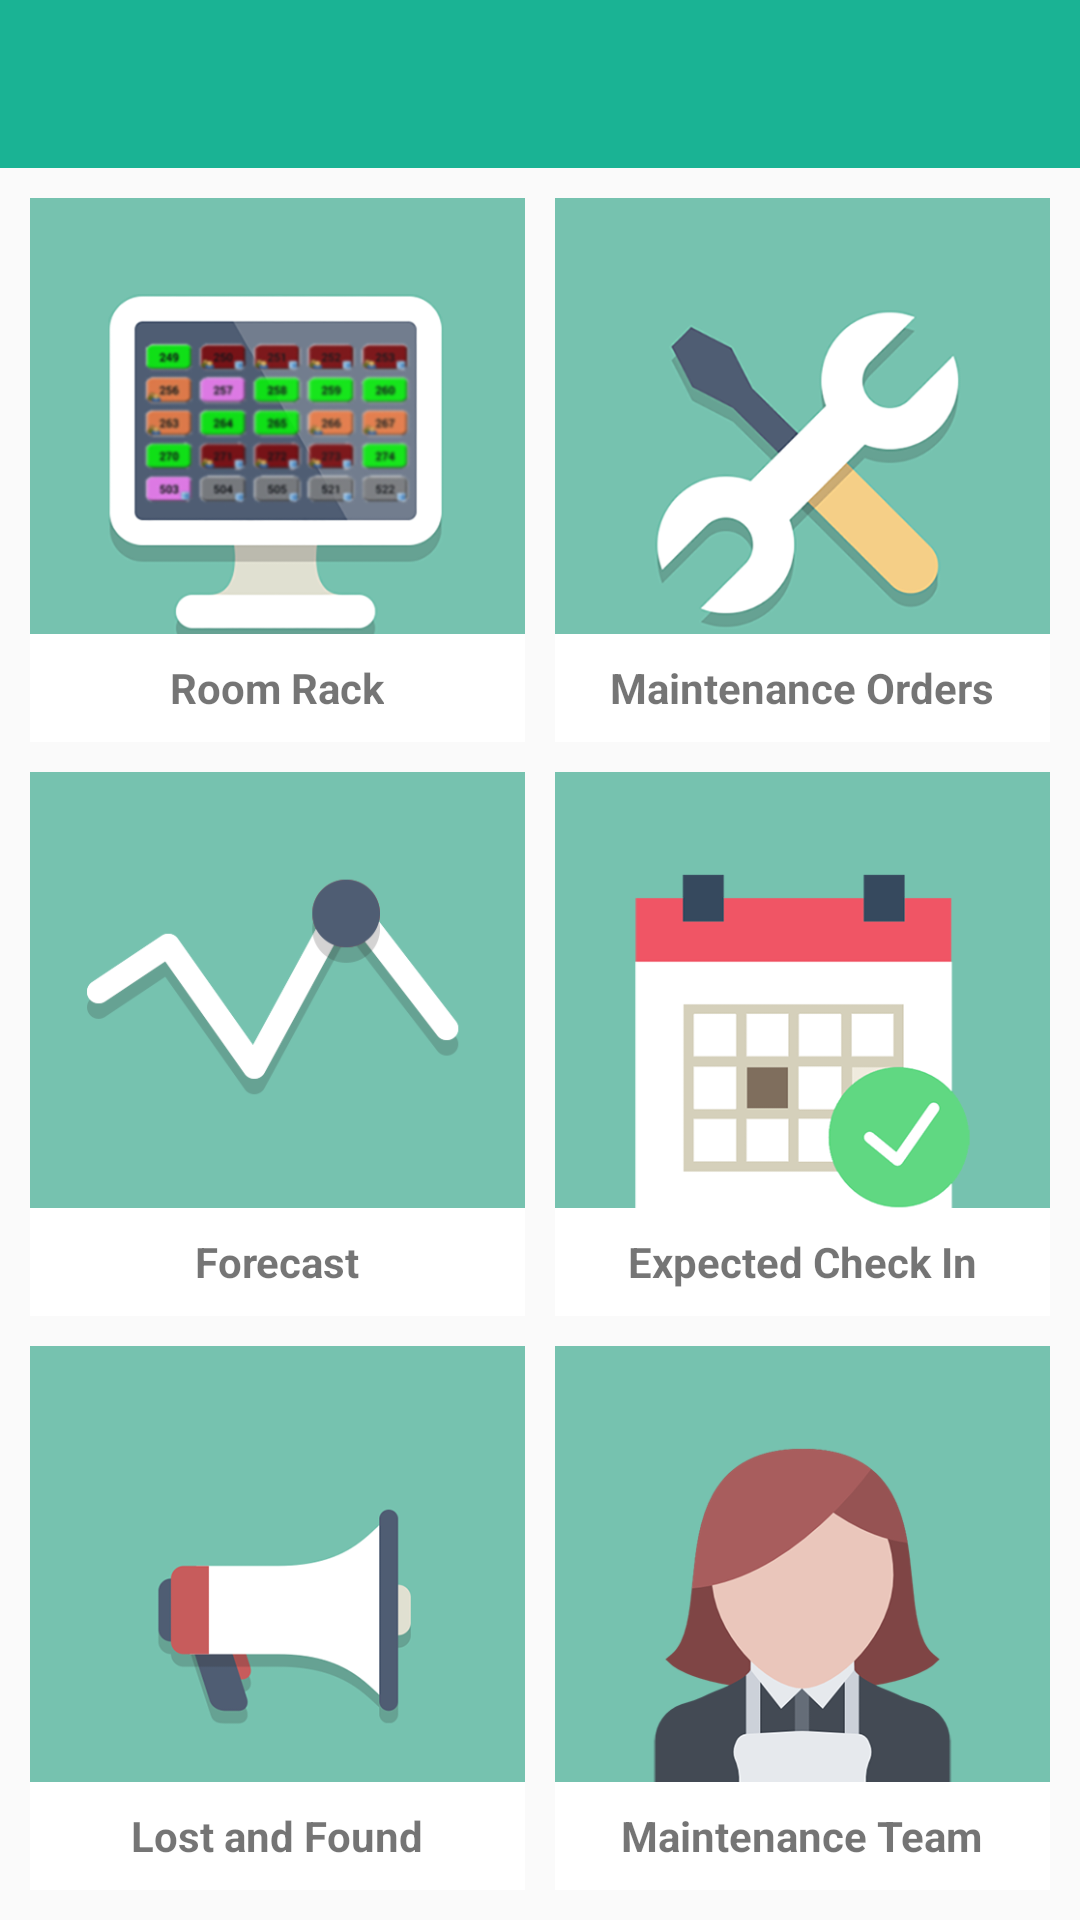

Reconstruct the res/layout file that produces this screen, plus the resources it refers to.
<!-- AndroidManifest.xml: application theme AppThemeNoActionBar -->
<!-- res/layout/activity_home.xml -->
<?xml version="1.0" encoding="utf-8"?>
<RelativeLayout xmlns:android="http://schemas.android.com/apk/res/android"
    xmlns:tools="http://schemas.android.com/tools"
    android:layout_width="match_parent"
    android:layout_height="match_parent"
    android:background="@color/colorSecondaryDark"
    tools:context=".activites.HomeActivity">

    
    <android.support.design.widget.AppBarLayout
        android:id="@+id/appbar"
        android:layout_width="match_parent"
        android:layout_height="wrap_content"
        android:theme="@style/ThemeOverlay.AppCompat.Dark.ActionBar">

        <include layout="@layout/include_toolbar" />

    </android.support.design.widget.AppBarLayout>

    
    <LinearLayout
        android:layout_width="match_parent"
        android:layout_height="match_parent"
        android:layout_below="@+id/appbar"
        android:layout_marginStart="@dimen/dashboard_margin"
        android:layout_marginTop="@dimen/dashboard_margin"
        android:orientation="vertical"
        android:weightSum="3">

        <LinearLayout
            android:layout_width="match_parent"
            android:layout_height="0dp"
            android:layout_marginBottom="@dimen/dashboard_margin"
            android:layout_weight="1"
            android:orientation="horizontal"
            android:weightSum="2">

            
            <RelativeLayout
                android:id="@+id/rl_home_rack_room"
                android:layout_width="0dp"
                android:layout_height="match_parent"
                android:layout_marginEnd="@dimen/dashboard_margin"
                android:layout_weight="1"
                android:foreground="?attr/selectableItemBackgroundBorderless"
                android:background="@color/colorBackGround">

                <android.support.v7.widget.AppCompatImageView
                    android:id="@+id/img_home_rack_room"
                    android:layout_width="match_parent"
                    android:layout_height="match_parent"
                    android:src="@drawable/ic_room_rack" />

                <RelativeLayout
                    android:layout_width="match_parent"
                    android:layout_height="36dp"
                    android:layout_alignParentBottom="true"
                    android:background="#FFFFFF">

                    <android.support.v7.widget.AppCompatTextView
                        android:id="@+id/tv_home_rack_room"
                        android:layout_width="wrap_content"
                        android:layout_height="wrap_content"
                        android:layout_centerInParent="true"
                        android:text="@string/text_room_rack"
                        android:textColor="@color/light_bg_dark_secondary_text"
                        android:textStyle="bold" />

                </RelativeLayout>

            </RelativeLayout>

            
            <RelativeLayout
                android:id="@+id/rl_home_maintenance_orders"
                android:layout_width="0dp"
                android:layout_height="match_parent"
                android:layout_marginEnd="@dimen/dashboard_margin"
                android:layout_weight="1"
                android:foreground="?attr/selectableItemBackgroundBorderless"
                android:background="@color/colorBackGround">

                <android.support.v7.widget.AppCompatImageView
                    android:id="@+id/img_home_maintenance_orders"
                    android:layout_width="match_parent"
                    android:layout_height="match_parent"
                    android:src="@drawable/ic_maintenance_orders" />

                <RelativeLayout
                    android:layout_width="match_parent"
                    android:layout_height="36dp"
                    android:layout_alignParentBottom="true"
                    android:background="#FFFFFF">

                    <android.support.v7.widget.AppCompatTextView
                        android:id="@+id/tv_home_maintenance_orders"
                        android:layout_width="wrap_content"
                        android:layout_height="wrap_content"
                        android:layout_centerInParent="true"
                        android:text="@string/text_maintenance_orders"
                        android:textColor="@color/light_bg_dark_secondary_text"
                        android:textStyle="bold" />

                </RelativeLayout>

            </RelativeLayout>

        </LinearLayout>

        <LinearLayout
            android:layout_width="match_parent"
            android:layout_height="0dp"
            android:layout_marginBottom="@dimen/dashboard_margin"
            android:layout_weight="1"
            android:orientation="horizontal"
            android:weightSum="2">


            
            <RelativeLayout
                android:id="@+id/rl_home_forecast"
                android:layout_width="0dp"
                android:layout_height="match_parent"
                android:layout_marginEnd="@dimen/dashboard_margin"
                android:layout_weight="1"
                android:foreground="?attr/selectableItemBackgroundBorderless"
                android:background="@color/colorBackGround">

                <android.support.v7.widget.AppCompatImageView
                    android:id="@+id/img_home_forecast"
                    android:layout_width="match_parent"
                    android:layout_height="match_parent"
                    android:src="@drawable/ic_statistics" />

                <RelativeLayout
                    android:layout_width="match_parent"
                    android:layout_height="36dp"
                    android:layout_alignParentBottom="true"
                    android:background="#FFFFFF">

                    <android.support.v7.widget.AppCompatTextView
                        android:id="@+id/tv_home_forecast"
                        android:layout_width="wrap_content"
                        android:layout_height="wrap_content"
                        android:layout_centerInParent="true"
                        android:text="@string/text_forecast"
                        android:textColor="@color/light_bg_dark_secondary_text"
                        android:textStyle="bold" />

                </RelativeLayout>

            </RelativeLayout>

            
            <RelativeLayout
                android:id="@+id/rl_home_check_in"
                android:layout_width="0dp"
                android:layout_height="match_parent"
                android:layout_marginEnd="@dimen/dashboard_margin"
                android:layout_weight="1"
                android:foreground="?attr/selectableItemBackgroundBorderless"
                android:background="@color/colorBackGround">

                <android.support.v7.widget.AppCompatImageView
                    android:id="@+id/img_home_check_in"
                    android:layout_width="match_parent"
                    android:layout_height="match_parent"
                    android:src="@drawable/ic_check_in" />

                <RelativeLayout
                    android:layout_width="match_parent"
                    android:layout_height="36dp"
                    android:layout_alignParentBottom="true"
                    android:background="#FFFFFF">

                    <android.support.v7.widget.AppCompatTextView
                        android:id="@+id/tv_home_check_in"
                        android:layout_width="wrap_content"
                        android:layout_height="wrap_content"
                        android:layout_centerInParent="true"
                        android:text="@string/text_check_in"
                        android:textColor="@color/light_bg_dark_secondary_text"
                        android:textStyle="bold" />

                </RelativeLayout>

            </RelativeLayout>

        </LinearLayout>

        <LinearLayout
            android:layout_width="match_parent"
            android:layout_height="0dp"
            android:layout_marginBottom="@dimen/dashboard_margin"
            android:layout_weight="1"
            android:orientation="horizontal"
            android:weightSum="2">


            
            <RelativeLayout
                android:id="@+id/rl_home_lost_and_found"
                android:layout_width="0dp"
                android:layout_height="match_parent"
                android:layout_marginEnd="@dimen/dashboard_margin"
                android:layout_weight="1"
                android:foreground="?attr/selectableItemBackgroundBorderless"
                android:background="@color/colorBackGround">

                <android.support.v7.widget.AppCompatImageView
                    android:id="@+id/img_home_lost_and_found"
                    android:layout_width="match_parent"
                    android:layout_height="match_parent"
                    android:src="@drawable/ic_lost_and_found" />

                <RelativeLayout
                    android:layout_width="match_parent"
                    android:layout_height="36dp"
                    android:layout_alignParentBottom="true"
                    android:background="#FFFFFF">

                    <android.support.v7.widget.AppCompatTextView
                        android:id="@+id/tv_home_lost_and_found"
                        android:layout_width="wrap_content"
                        android:layout_height="wrap_content"
                        android:layout_centerInParent="true"
                        android:text="@string/text_lost_and_found"
                        android:textColor="@color/light_bg_dark_secondary_text"
                        android:textStyle="bold" />

                </RelativeLayout>

            </RelativeLayout>

            
            <RelativeLayout
                android:id="@+id/rl_home_maintenance_team"
                android:layout_width="0dp"
                android:layout_height="match_parent"
                android:layout_marginEnd="@dimen/dashboard_margin"
                android:layout_weight="1"
                android:foreground="?attr/selectableItemBackgroundBorderless"
                android:background="@color/colorBackGround">

                <android.support.v7.widget.AppCompatImageView
                    android:id="@+id/img_home_maintenance_team"
                    android:layout_width="match_parent"
                    android:layout_height="match_parent"
                    android:src="@drawable/ic_maintenance_oteam" />

                <RelativeLayout
                    android:layout_width="match_parent"
                    android:layout_height="36dp"
                    android:layout_alignParentBottom="true"
                    android:background="#FFFFFF">

                    <android.support.v7.widget.AppCompatTextView
                        android:id="@+id/tv_home_maintenance_team"
                        android:layout_width="wrap_content"
                        android:layout_height="wrap_content"
                        android:layout_centerInParent="true"
                        android:text="@string/text_maintenance_team"
                        android:textColor="@color/light_bg_dark_secondary_text"
                        android:textStyle="bold" />

                </RelativeLayout>

            </RelativeLayout>

        </LinearLayout>

    </LinearLayout>

</RelativeLayout>
<!-- res/layout/include_toolbar.xml (included above) -->
<?xml version="1.0" encoding="utf-8"?>
<android.support.v7.widget.Toolbar
    xmlns:android="http://schemas.android.com/apk/res/android"
    xmlns:app="http://schemas.android.com/apk/res-auto"
    android:id="@+id/toolbar"
    android:layout_width="match_parent"
    android:layout_height="?attr/actionBarSize"
    android:background="@color/colorPrimary"
    app:popupTheme="@style/ThemeOverlay.AppCompat.Light">

    
    <android.support.v7.widget.AppCompatTextView
        android:id="@+id/toolbar_center_title"
        android:layout_width="wrap_content"
        android:layout_height="wrap_content"
        android:layout_gravity="center"
        android:textColor="@color/white"
        android:textSize="24sp"
        android:textStyle="bold"
        android:text="" />

</android.support.v7.widget.Toolbar>
<!-- resources referenced by this layout -->
<resources>
  <color name="colorBackGround">#76c2af</color>
  <color name="colorPrimary">#1ab394</color>
  <color name="light_bg_dark_secondary_text">#8A000000</color>
  <color name="white">#FFFFFF</color>
  <dimen name="dashboard_margin">10dp</dimen>
  <!-- drawable ic_check_in: png bitmap (drawable, 13882 bytes) -->
  <!-- drawable ic_lost_and_found: png bitmap (drawable, 14258 bytes) -->
  <!-- drawable ic_maintenance_orders: png bitmap (drawable, 43681 bytes) -->
  <!-- drawable ic_maintenance_oteam: png bitmap (drawable, 23317 bytes) -->
  <!-- drawable ic_room_rack: png bitmap (drawable, 70715 bytes) -->
  <!-- drawable ic_statistics: png bitmap (drawable, 13492 bytes) -->
  <string name="text_check_in">Expected Check In</string>
  <string name="text_forecast">Forecast</string>
  <string name="text_lost_and_found">Lost and Found</string>
  <string name="text_maintenance_orders">Maintenance Orders</string>
  <string name="text_maintenance_team">Maintenance Team</string>
  <string name="text_room_rack">Room Rack</string>
  <style name="AppThemeNoActionBar" parent="Theme.AppCompat.Light.NoActionBar">
  
          <item name="colorPrimary">@color/colorPrimary</item>
          <item name="colorPrimaryDark">@color/colorPrimaryDark</item>
          <item name="colorAccent">@color/colorPrimaryDark</item>
  
      </style>
  <color name="colorPrimaryDark">#008266</color>
</resources>
